Labelled photos from "dataset", an image-classification folder in alhaj-ai/parking_occupancy_project. The possible labels are: empty, occupied.

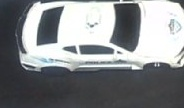
Label: occupied

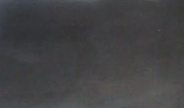
Label: occupied

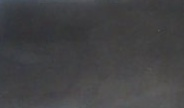
Label: occupied

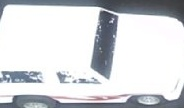
Label: occupied

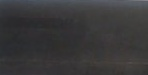
Label: empty

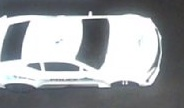
Label: occupied
